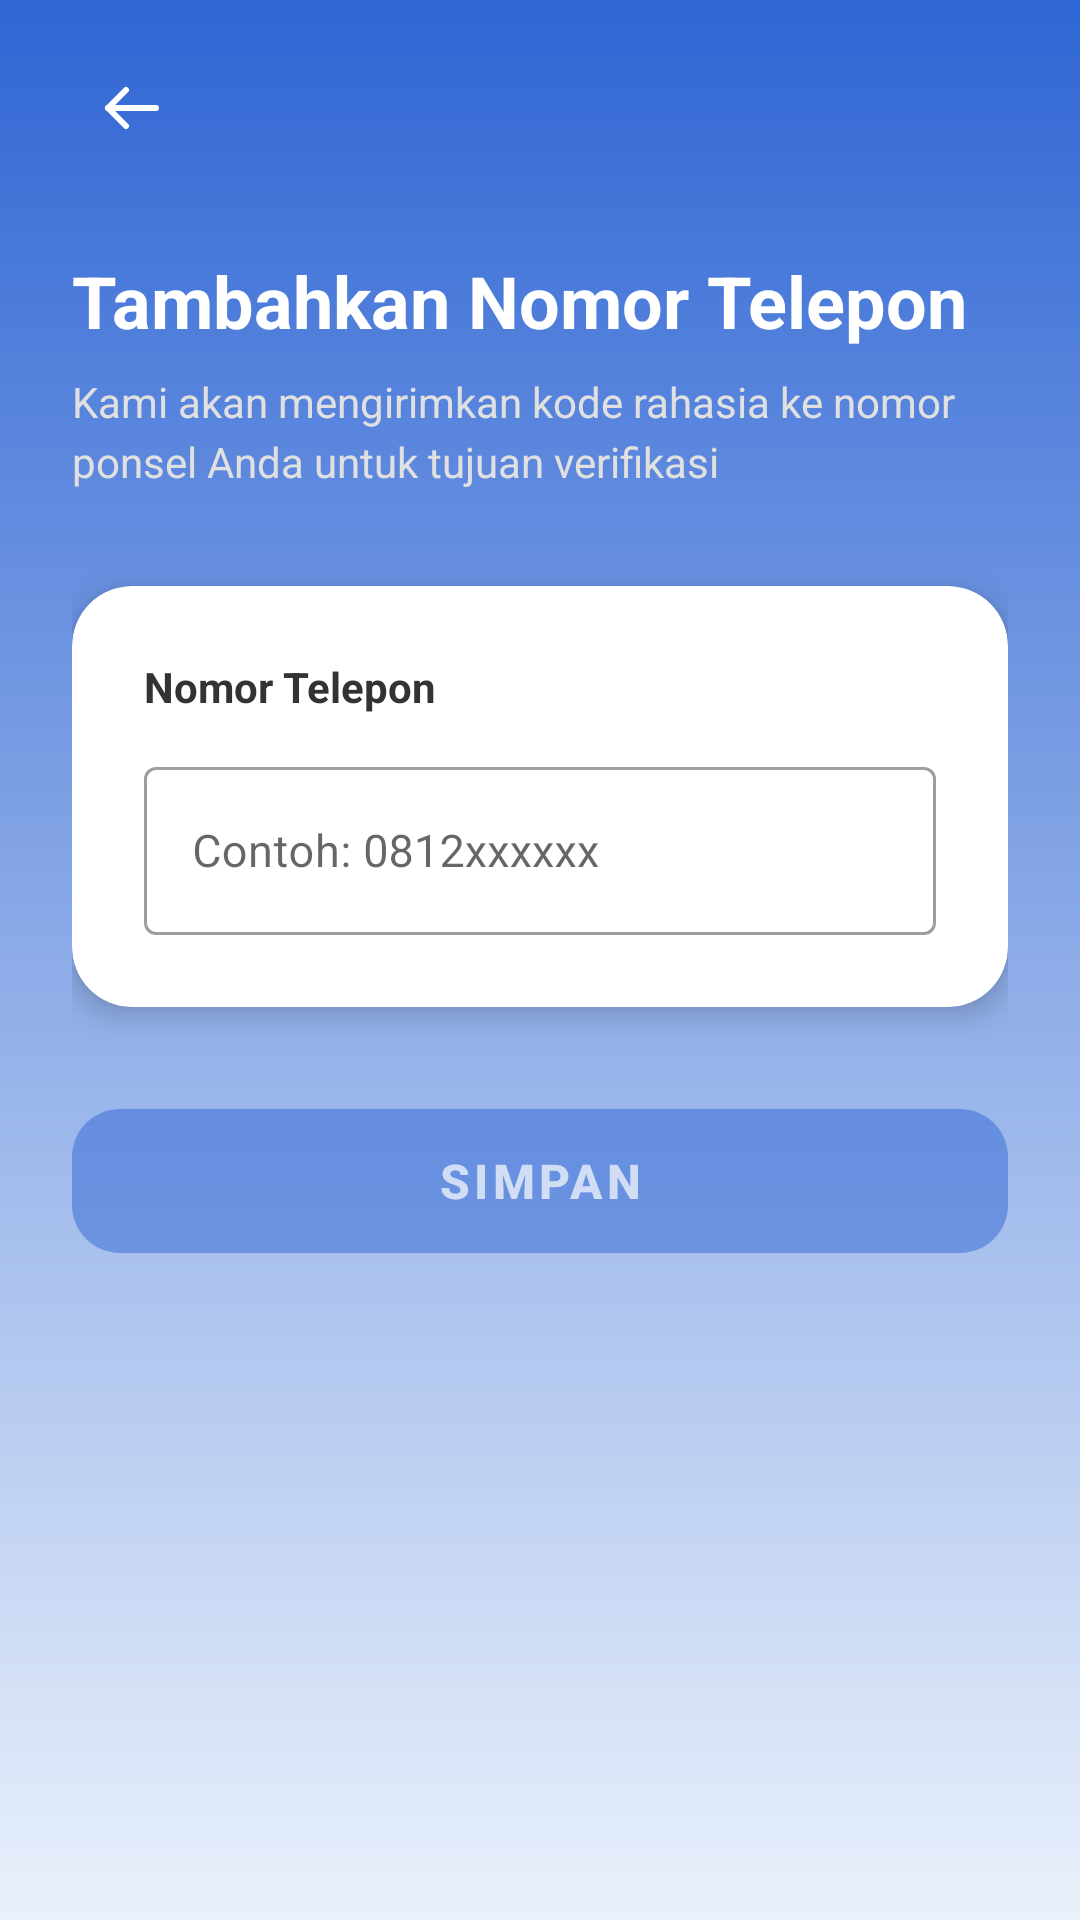

The Android layout XML behind this screen, and the referenced resources:
<!-- AndroidManifest.xml: application theme Theme.AplikasiMegavision -->
<!-- res/layout/fragment_add_phone.xml -->
<?xml version="1.0" encoding="utf-8"?>
<androidx.constraintlayout.widget.ConstraintLayout
    xmlns:android="http://schemas.android.com/apk/res/android"
    xmlns:app="http://schemas.android.com/apk/res-auto"
    android:layout_width="match_parent"
    android:layout_height="match_parent"
    android:background="@drawable/bg_gradient_blue"
    android:paddingHorizontal="24dp">

    
    <ImageButton
        android:id="@+id/btn_back"
        android:layout_width="40dp"
        android:layout_height="40dp"
        android:src="@drawable/ic_arrow_back"
        android:background="?attr/selectableItemBackgroundBorderless"
        app:tint="@color/white"
        android:contentDescription="Kembali"
        android:layout_marginTop="16dp"
        app:layout_constraintTop_toTopOf="parent"
        app:layout_constraintStart_toStartOf="parent" />

    
    <TextView
        android:id="@+id/tv_title"
        android:layout_width="0dp"
        android:layout_height="wrap_content"
        android:text="Tambahkan Nomor Telepon"
        android:textSize="24sp"
        android:textStyle="bold"
        android:textColor="@color/white"
        android:layout_marginTop="28dp"
        app:layout_constraintTop_toBottomOf="@id/btn_back"
        app:layout_constraintStart_toStartOf="parent"
        app:layout_constraintEnd_toEndOf="parent" />

    
    <TextView
        android:id="@+id/tv_description"
        android:layout_width="0dp"
        android:layout_height="wrap_content"
        android:text="Kami akan mengirimkan kode rahasia ke nomor ponsel Anda untuk tujuan verifikasi"
        android:textSize="14sp"
        android:textColor="#E0E0E0"
        android:lineSpacingMultiplier="1.2"
        android:layout_marginTop="8dp"
        app:layout_constraintTop_toBottomOf="@id/tv_title"
        app:layout_constraintStart_toStartOf="parent"
        app:layout_constraintEnd_toEndOf="parent" />

    
    <com.google.android.material.card.MaterialCardView
        android:id="@+id/card_form"
        android:layout_width="0dp"
        android:layout_height="wrap_content"
        app:cardCornerRadius="20dp"
        app:cardElevation="6dp"
        android:layout_marginTop="32dp"
        app:cardBackgroundColor="@color/white"
        app:layout_constraintTop_toBottomOf="@id/tv_description"
        app:layout_constraintStart_toStartOf="parent"
        app:layout_constraintEnd_toEndOf="parent">

        <LinearLayout
            android:layout_width="match_parent"
            android:layout_height="wrap_content"
            android:orientation="vertical"
            android:padding="24dp">

            
            <TextView
                android:id="@+id/tv_label_telepon"
                android:layout_width="wrap_content"
                android:layout_height="wrap_content"
                android:text="Nomor Telepon"
                android:textSize="14sp"
                android:textStyle="bold"
                android:textColor="#333333" />

            
            <com.google.android.material.textfield.TextInputLayout
                android:id="@+id/til_nomor_telepon"
                style="@style/Widget.MaterialComponents.TextInputLayout.OutlinedBox"
                android:layout_width="match_parent"
                android:layout_height="wrap_content"
                android:hint="Contoh: 0812xxxxxx"
                android:layout_marginTop="12dp"
                app:startIconDrawable="@drawable/ic_phone"
                app:startIconTint="@color/megavision_blue">

                <com.google.android.material.textfield.TextInputEditText
                    android:id="@+id/et_nomor_telepon"
                    android:layout_width="match_parent"
                    android:layout_height="56dp"
                    android:inputType="phone"
                    android:textColor="#333333"
                    android:textSize="15sp" />
            </com.google.android.material.textfield.TextInputLayout>
        </LinearLayout>
    </com.google.android.material.card.MaterialCardView>

    
    <com.google.android.material.button.MaterialButton
        android:id="@+id/btn_simpan"
        android:layout_width="0dp"
        android:layout_height="60dp"
        android:text="Simpan"
        android:textSize="16sp"
        android:textStyle="bold"
        android:textColor="@color/white"
        android:enabled="false"
        android:alpha="0.5"
        app:backgroundTint="@color/megavision_blue"
        app:cornerRadius="16dp"
        android:layout_marginTop="28dp"
        app:layout_constraintTop_toBottomOf="@id/card_form"
        app:layout_constraintStart_toStartOf="parent"
        app:layout_constraintEnd_toEndOf="parent" />

</androidx.constraintlayout.widget.ConstraintLayout>
<!-- resources referenced by this layout -->
<resources>
  <color name="megavision_blue">#2F66D4</color>
  <color name="white">#FFFFFF</color>
  <!-- drawable bg_gradient_blue (drawable) -->
  <?xml version="1.0" encoding="utf-8"?>
  <shape xmlns:android="http://schemas.android.com/apk/res/android">
      <gradient
          android:startColor="#2F66D4"
          android:endColor="#EAF1FB"
          android:angle="270" /> </shape>
  <!-- drawable ic_arrow_back (drawable) -->
  <?xml version="1.0" encoding="utf-8"?>
  <vector xmlns:android="http://schemas.android.com/apk/res/android"
      android:width="24dp"
      android:height="24dp"
      android:viewportWidth="24"
      android:viewportHeight="24">
  
      <path
          android:fillColor="@android:color/transparent"
          android:pathData="M20,12H4"
          android:strokeColor="@color/text_primary"
          android:strokeWidth="2"
          android:strokeLineCap="round"
          android:strokeLineJoin="round" />
  
      <path
          android:fillColor="@android:color/transparent"
          android:pathData="M10,6L4,12L10,18"
          android:strokeColor="@color/text_primary"
          android:strokeWidth="2"
          android:strokeLineCap="round"
          android:strokeLineJoin="round" />
  
  </vector>
  <style name="Theme.AplikasiMegavision" parent="Base.Theme.AplikasiMegavision" />
  <color name="text_primary">#333333</color>
  <style name="Base.Theme.AplikasiMegavision" parent="Theme.MaterialComponents.DayNight.NoActionBar">
          <item name="colorPrimary">#FF6200EE</item>
          <item name="colorPrimaryVariant">#FF3700B3</item>
          <item name="colorOnPrimary">#FFFFFFFF</item>
  
          <item name="colorSecondary">#FF03DAC5</item>
          <item name="colorSecondaryVariant">#FF018786</item>
          <item name="colorOnSecondary">#FF000000</item>
  
          <item name="android:windowBackground">#FFFFFFFF</item>
      </style>
</resources>
